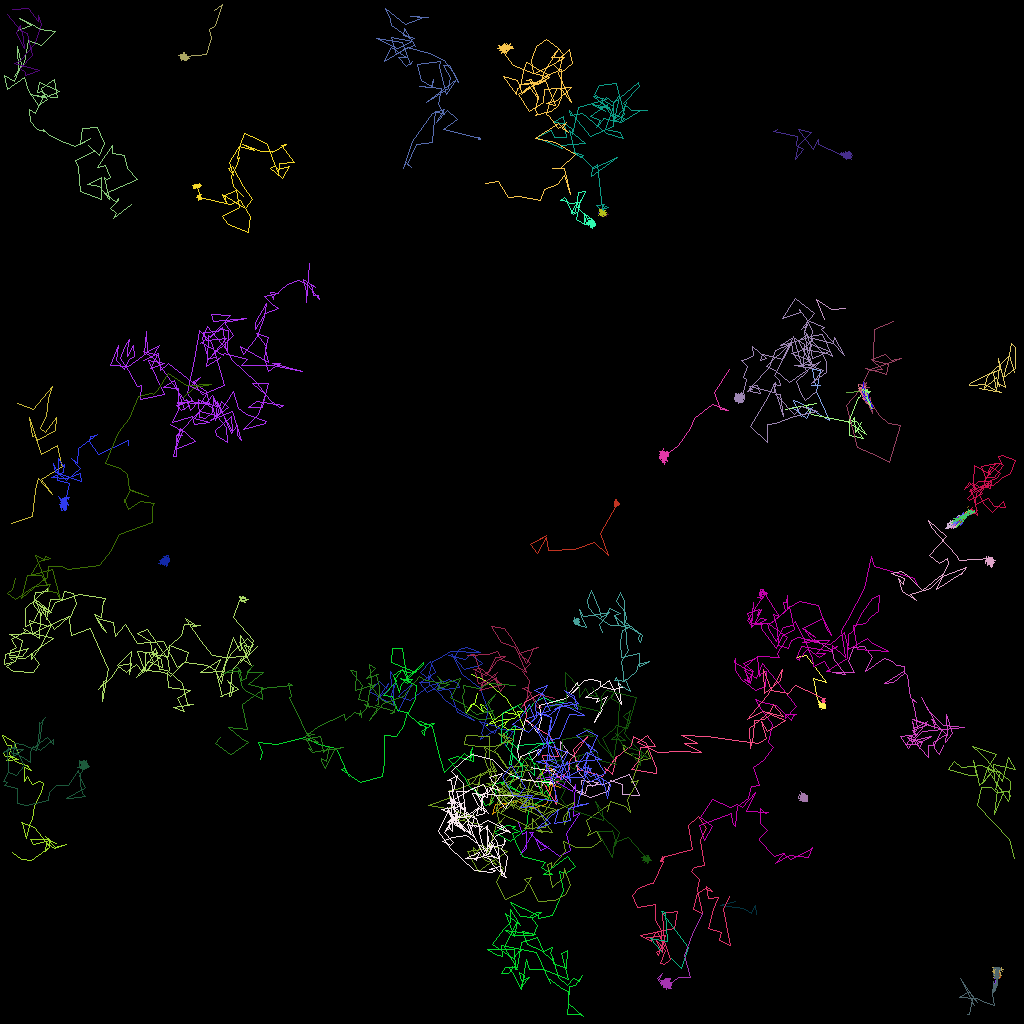

Values plotted in this chart, from the file beside it:
traj_idx, frame, x, y, z
30, 0, 105.6, 38.52, 0.0
30, 1, 103.9, 38.62, 0.0
30, 2, 101.9, 37.4, 0.0
30, 3, 103, 39.82, 0.0
2, 0, 94.52, 114.3, 0.0
2, 1, 94.37, 113.1, 0.0
2, 2, 93.84, 114.1, 0.0
2, 3, 92.86, 113.5, 0.0
2, 4, 89.99, 113.1, 0.0
2, 5, 91.88, 112.6, 0.0
1, 0, 101.4, 48.16, 0.0
1, 1, 102.5, 48.17, 0.0
1, 2, 101.9, 48.11, 0.0
1, 3, 101.5, 46.15, 0.0
1, 4, 102.5, 46.27, 0.0
1, 5, 102, 48.85, 0.0
1, 6, 103.6, 52.51, 0.0
1, 7, 100.1, 50.32, 0.0
1, 9, 99.13, 50.01, 0.0
1, 10, 100.2, 51.98, 0.0
1, 11, 101.5, 50.87, 0.0
1, 12, 100.7, 52.21, 0.0
1, 13, 98.94, 50.86, 0.0
300, 1, 64.14, 100.2, 0.0
300, 2, 62.96, 100.5, 0.0
300, 3, 61.53, 101.7, 0.0
300, 4, 61.92, 100.5, 0.0
300, 5, 64.72, 100.2, 0.0
300, 6, 66.36, 101.1, 0.0
300, 7, 68.12, 100.5, 0.0
300, 8, 68.42, 100.2, 0.0
300, 9, 68.95, 98.07, 0.0
300, 10, 68.86, 96.12, 0.0
300, 11, 68.07, 95.68, 0.0
300, 12, 67.52, 97.13, 0.0
300, 13, 68.51, 98.89, 0.0
300, 14, 68.79, 97.95, 0.0
300, 15, 70, 98.32, 0.0
10, 0, 122.4, 48.48, 0.0
10, 1, 125.1, 48.99, 0.0
10, 2, 124.4, 48.69, 0.0
10, 3, 123.1, 47.97, 0.0
10, 4, 121.1, 48.14, 0.0
10, 5, 121.2, 47.91, 0.0
10, 6, 123.1, 46.87, 0.0
10, 7, 125, 46.14, 0.0
10, 8, 124.1, 46.56, 0.0
10, 9, 124.5, 48.74, 0.0
10, 10, 124.8, 45.88, 0.0
10, 11, 124.7, 44.77, 0.0
10, 12, 125.7, 48.34, 0.0
10, 13, 124.9, 47.99, 0.0
10, 14, 124.8, 48.22, 0.0
10, 15, 124.6, 47.07, 0.0
10, 16, 123, 48.54, 0.0
10, 17, 123.4, 47.03, 0.0
10, 18, 126.1, 44.35, 0.0
10, 19, 125.4, 47.11, 0.0
10, 20, 126.9, 45.98, 0.0
10, 21, 126.8, 43.37, 0.0
... 6,530 more rows
